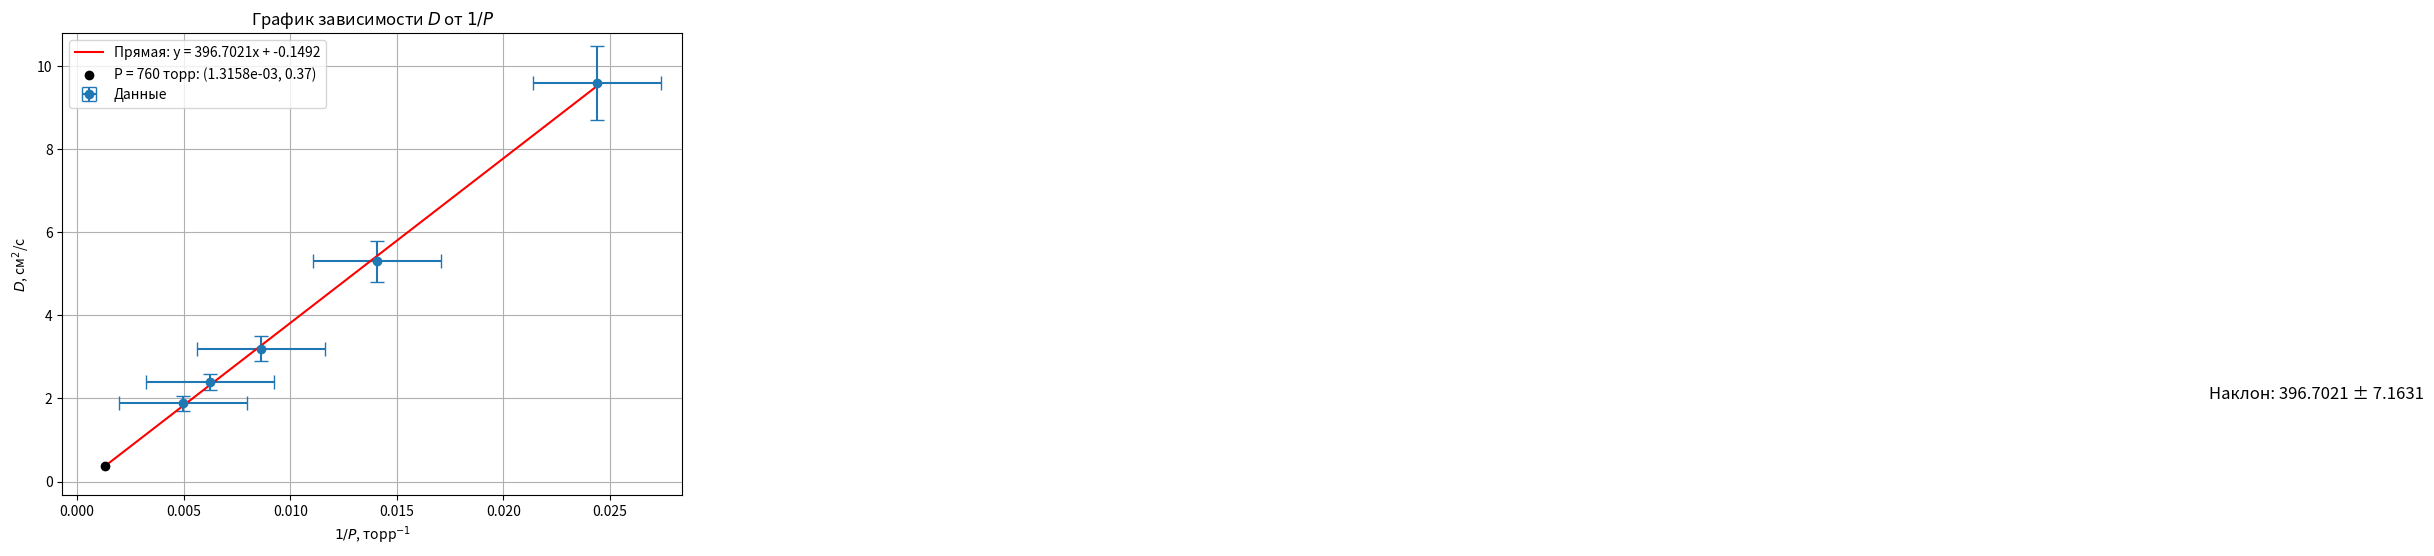

This figure's Python source: (Note: this script raises an exception after producing the figure.)
import numpy as np
import matplotlib.pyplot as plt
from scipy import stats

# Данные
P = np.array([41, 71, 116, 160, 201])  # давление в торр
k = np.array([-2.894, -1.619, -0.983, -0.7123, -0.5721])  # коэффициент поглощения
epsilon_k = np.array([0.04, 0.10, 0.08, 0.04, 0.03])  # погрешность коэффициента
D = np.array([9.6, 5.3, 3.2, 2.4, 1.89])  # диффузионный коэффициент в см^2/c
D_error = np.array([0.9, 0.5, 0.3, 0.2, 0.18])  # погрешности для D
inv_P = 1 / P  # обратное давление

plt.figure(figsize=(8, 6))

# Построение графика с погрешностями
plt.errorbar(inv_P, D, xerr=0.003, yerr=D_error, fmt='o', label='Данные', capsize=5)

# Метод наименьших квадратов для нахождения прямой
slope, intercept, r_value, p_value, std_err = stats.linregress(inv_P, D)

# Построение прямой, полученной методом МНК
# Добавим точку для P = 760 торр в диапазон
inv_P_atm = 1 / 760  # Обратное давление для 760 торр

# Расширяем диапазон оси x на точку для P = 760 торр
inv_P_extended = np.concatenate([inv_P, [inv_P_atm]])

# Строим прямую для расширенного диапазона
plt.plot(inv_P_extended, slope * inv_P_extended + intercept, label=f'Прямая: y = {slope:.4f}x + {intercept:.4f}', color='red')

# Отображение информации о наклоне и его погрешности
plt.text(0.1, 2, f'Наклон: {slope:.4f} ± {std_err:.4f}', fontsize=12, color='black')

# Расчет значения D для атмосферного давления
D_atm = slope * inv_P_atm + intercept

# Отображение точки на графике
plt.scatter(inv_P_atm, D_atm, color='black', zorder=5, label=f'P = 760 торр: ({inv_P_atm:.4e}, {D_atm:.2f})')

# Настройка масштабов осей
plt.xlim(inv_P_atm - 0.002, max(inv_P_extended) + 0.004)  # Устанавливаем x-ограничения
plt.ylim(D_atm - 0.7, max(D) + 1.2)  # Устанавливаем y-ограничения

# Настройки графика
plt.xlabel(r'$1/P$, торр$^{-1}$')
plt.ylabel(r'$D$, см$^2$/с')
plt.title('График зависимости $D$ от $1/P$')
plt.legend()

# Отображение графика
plt.grid(True)
plt.tight_layout()  # Для плотного расположения элементов
plt.savefig("images/graph_D_1P.png")

# Вывод коэффициента наклона и его погрешности
print(f'Коэффициент наклона: {slope:.4f} ± {std_err:.4f}')
print(f'Точка для P = 760 торр: ({inv_P_atm:.4e}, {D_atm:.2f})')

# Рассчитываем погрешность для k (коэффициента поглощения)
# Погрешность наклона
k_error = std_err

# Вывод погрешности k
print(f'Погрешность коэффициента поглощения k: {k_error:.4f}')